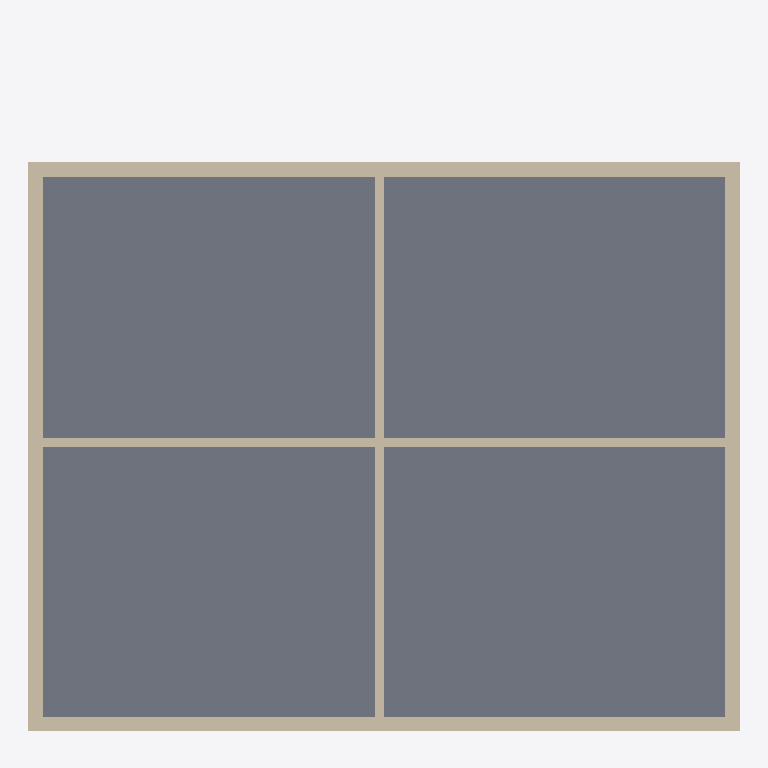
Plan cut of the same IFC building model at storey 'Level 1' (level 0.00 m, cut at 1.40 m), seen from above with north up, elements coloured by IFC class: 6 walls (beige), 1 slab (grey). Cut surfaces are drawn darker.
Extent 10.0 m × 9.8 m × 6.2 m (x, y, z). Storeys (2): Level 1 at 0.00 m; Level 2 at 3.00 m. Elements (45): 36 IfcWall, 7 IfcSlab, 2 IfcRoof.

HEADER;
FILE_DESCRIPTION(('ViewDefinition [CoordinationView]'),'2;1');
FILE_NAME('model.ifc','2026-02-12T17:55:56+01:00',(''),(''),'IfcOpenShell 0.8.4','Bonsai 0.8.4','');
FILE_SCHEMA(('IFC4'));
ENDSEC;
DATA;
#1=IFCPROJECT('0l_WoNiZ58889zWTu3sKjM',$,'Project',$,$,$,$,(#6),$);
#9=IFCSITE('0ETxKBh5j0zuQ6otskOXb9',$,'Default Site',$,$,$,$,$,$,$,$,$,$,$);
#11=IFCBUILDING('1dknHU7a9DP9TaOtDkLDOT',$,'Wood House',$,$,$,$,$,$,$,$,$);
#13=IFCBUILDINGSTOREY('17BEdyEQvBAf9k1OKNaIZ_',$,'Level 1',$,$,$,$,$,$,0.0);
#14=IFCBUILDINGSTOREY('1wvIfEMOD4l8ngDgkiiEl$',$,'Level 2',$,$,$,$,$,$,3.0);
#19=IFCSLAB('1iQPdh3gX2SAtK04hCBEU4',$,'Level 1 Floor',$,$,#31,#26,$,.FLOOR.);
#100=IFCWALL('3m7$7laxj3HAQLCxw193yq',$,'Ext Wall L1 - North',$,$,#105,#119,$,$);
#60=IFCWALL('2EpgK7kgDDGgsg4uUBhgZ2',$,'Ext Wall L1 - South',$,$,#65,#79,$,$);
#80=IFCWALL('0yDf09SKb258rE8ycQkdeo',$,'Ext Wall L1 - East',$,$,#85,#99,$,$);
#120=IFCWALL('1QG1cA6ILFivrq6ormyjPX',$,'Ext Wall L1 - West',$,$,#125,#139,$,$);
#240=IFCWALL('1gbtKdOEz1o9Hu5GbpZ8hR',$,'Int Wall L1 - Y',$,$,#245,#259,$,$);
#220=IFCWALL('1XAykFjArEtuE_nnndp0La',$,'Int Wall L1 - X',$,$,#225,#239,$,$);
ENDSEC;
